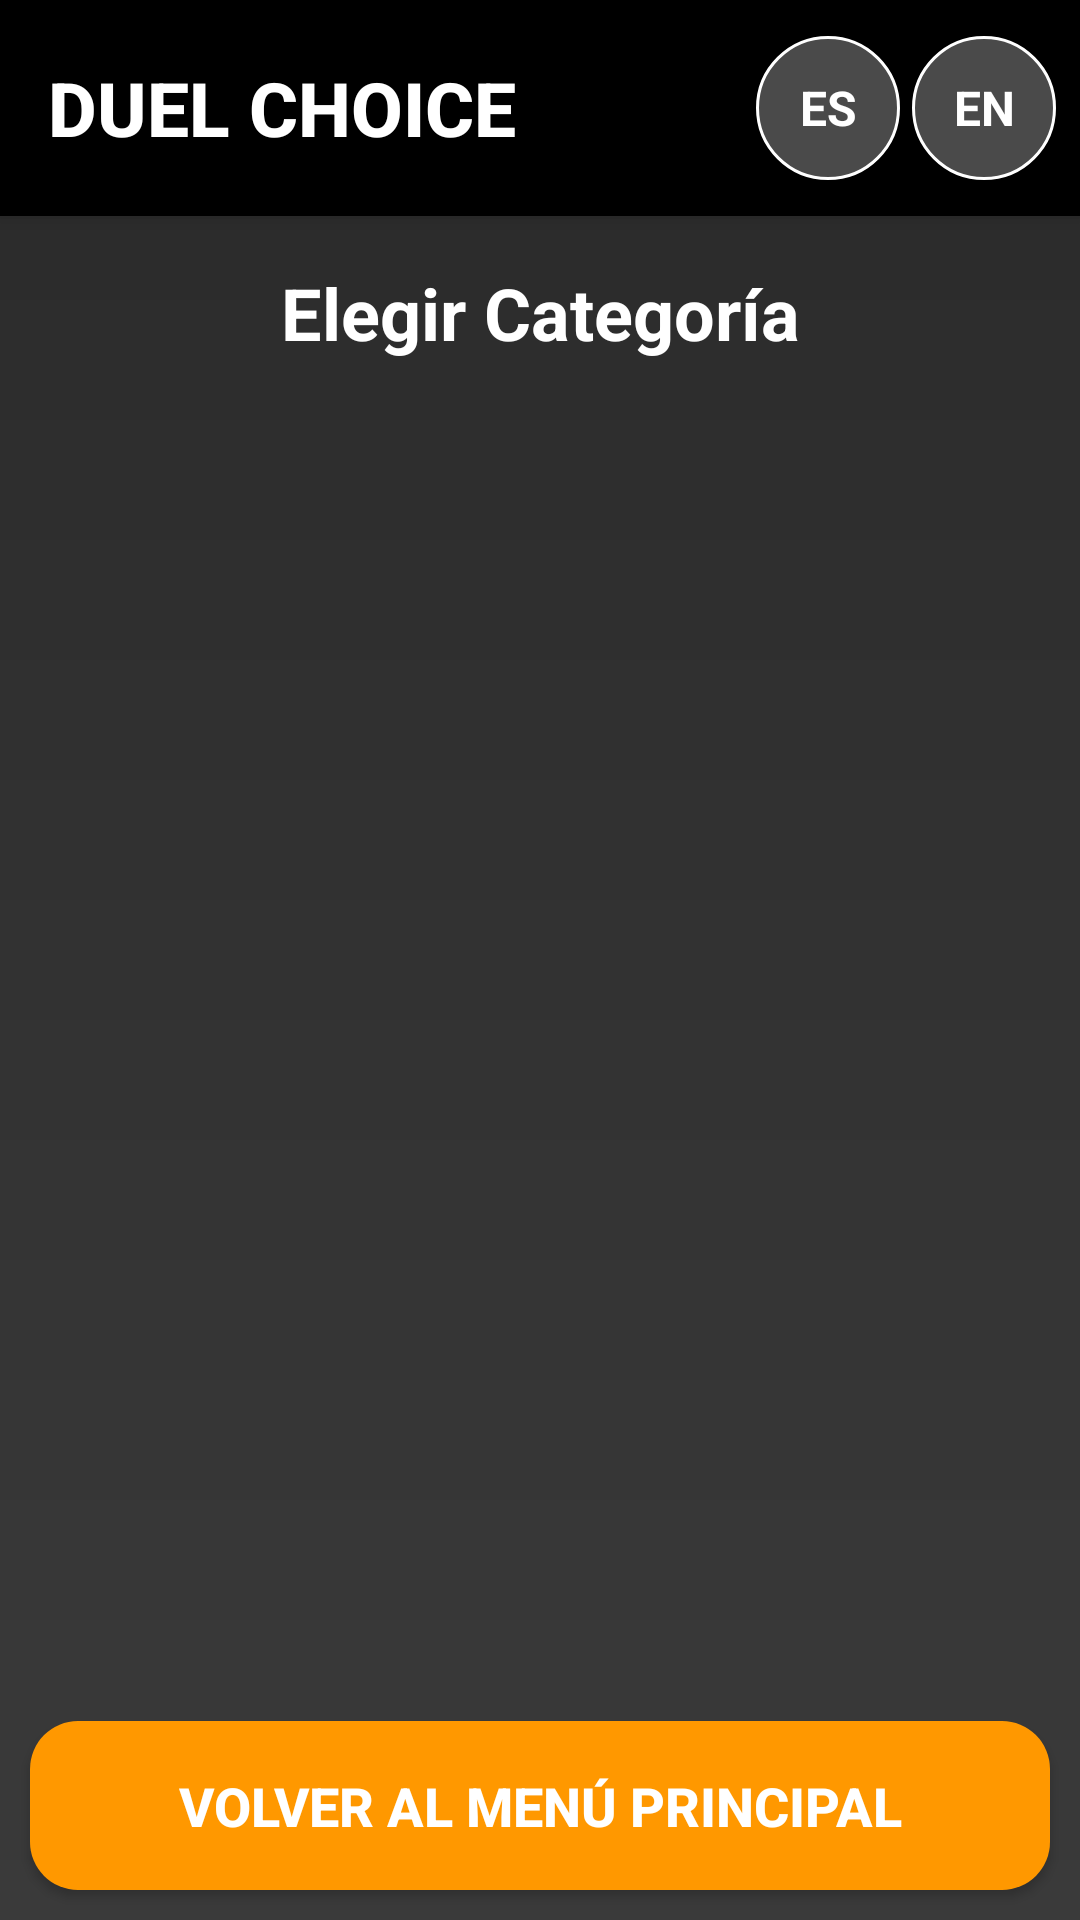

Write the Android layout XML for this screen, with the resource values it uses.
<!-- AndroidManifest.xml: application theme Theme.DuelChoice -->
<!-- res/layout/activity_categoria_lists.xml -->
<?xml version="1.0" encoding="utf-8"?>
<LinearLayout xmlns:android="http://schemas.android.com/apk/res/android"
    xmlns:app="http://schemas.android.com/apk/res-auto"
    android:layout_width="match_parent"
    android:layout_height="match_parent"
    android:orientation="vertical"
    android:background="@drawable/background_game"
    android:fitsSystemWindows="true">
    <include layout="@layout/toolbar_default" />

    
    <TextView
        android:layout_width="match_parent"
        android:layout_height="wrap_content"
        android:text="@string/elegir_categoria"
        android:textSize="24sp"
        android:textStyle="bold"
        android:gravity="center"
        android:padding="16dp"
        android:textColor="@android:color/white"/>

    
    <androidx.recyclerview.widget.RecyclerView
        android:id="@+id/recyclerView"
        android:layout_width="match_parent"
        android:layout_height="0dp"
        android:layout_weight="1"
        android:padding="8dp"/>

    
    <Button
        android:id="@+id/btnVolver"
        android:layout_width="match_parent"
        android:layout_height="wrap_content"
        android:text="@string/volver_al_menu"
        android:textSize="18sp"
        android:textStyle="bold"
        android:padding="16dp"
        android:layout_margin="10dp"
        android:background="@drawable/boton_create"
        android:textColor="@android:color/white"
        android:elevation="4dp"/>

</LinearLayout>
<!-- res/layout/toolbar_default.xml (included above) -->
<?xml version="1.0" encoding="utf-8"?>
<androidx.appcompat.widget.Toolbar xmlns:android="http://schemas.android.com/apk/res/android"
    xmlns:app="http://schemas.android.com/apk/res-auto"
    android:id="@+id/toolbar"
    android:layout_width="match_parent"
    android:layout_height="72dp"
    android:background="?attr/colorPrimary"
    android:elevation="4dp"
    android:theme="@style/ThemeOverlay.AppCompat.Dark.ActionBar"
    app:title="DUEL CHOICE"
    app:titleTextAppearance="@style/ToolbarTitleStyle"
    app:titleTextColor="@android:color/white">

    <LinearLayout
        android:layout_width="wrap_content"
        android:layout_height="match_parent"
        android:layout_gravity="end"
        android:orientation="horizontal"
        android:gravity="center_vertical"
        android:paddingEnd="8dp">

        <TextView
            android:id="@+id/btnIdiomaES"
            android:layout_width="48dp"
            android:layout_height="48dp"
            android:text="ES"
            android:textColor="@android:color/white"
            android:textSize="16sp"
            android:textStyle="bold"
            android:gravity="center"
            android:background="@drawable/boton_idioma"
            android:layout_marginEnd="4dp"
            android:clickable="true"
            android:focusable="true"/>

        <TextView
            android:id="@+id/btnIdiomaEN"
            android:layout_width="48dp"
            android:layout_height="48dp"
            android:text="EN"
            android:textColor="@android:color/white"
            android:textSize="16sp"
            android:textStyle="bold"
            android:gravity="center"
            android:background="@drawable/boton_idioma"
            android:clickable="true"
            android:focusable="true"/>

    </LinearLayout>

</androidx.appcompat.widget.Toolbar>
<!-- resources referenced by this layout -->
<resources>
  <!-- drawable background_game (drawable) -->
  <?xml version="1.0" encoding="utf-8"?>
  <shape xmlns:android="http://schemas.android.com/apk/res/android">
  
      <gradient
          android:startColor="#2A2A2A"
          android:endColor="#3A3A3A"
          android:angle="270"/>
  
  </shape>
  <!-- drawable boton_create (drawable) -->
  <?xml version="1.0" encoding="utf-8"?>
  <shape xmlns:android="http://schemas.android.com/apk/res/android">
      <solid android:color="#FF9800" />
      <corners android:radius="16dp" />
      <padding
          android:left="16dp"
          android:top="12dp"
          android:right="16dp"
          android:bottom="12dp" />
  </shape>
  <!-- drawable boton_idioma (drawable) -->
  <?xml version="1.0" encoding="utf-8"?>
  <shape xmlns:android="http://schemas.android.com/apk/res/android">
      <solid android:color="#4A4A4A" />
      <corners android:radius="24dp" />
      <stroke
          android:width="1dp"
          android:color="#FFFFFF" />
  </shape>
  <string name="elegir_categoria">Elegir Categoría</string>
  <string name="volver_al_menu">VOLVER AL MENÚ PRINCIPAL</string>
  <style name="ToolbarTitleStyle" parent="TextAppearance.Widget.AppCompat.Toolbar.Title">
          <item name="android:textSize">@dimen/toolbar_title_size</item>
          <item name="android:textStyle">bold</item>
          <item name="android:textColor">@android:color/white</item>
      </style>
  <style name="Theme.DuelChoice" parent="Theme.AppCompat.Light.NoActionBar">
          <item name="colorPrimary">@color/colorPrimary</item>
          <item name="colorPrimaryDark">@color/colorPrimaryDark</item>
          <item name="colorAccent">@color/colorAccent</item>
          <item name="android:statusBarColor">@color/colorPrimaryDark</item>
          <item name="android:fitsSystemWindows">true</item>
  
      </style>
  <dimen name="toolbar_title_size">25sp</dimen>
  <color name="colorPrimary">#000000</color>
  <color name="colorPrimaryDark">#3700B3</color>
  <color name="colorAccent">#03DAC5</color>
</resources>
